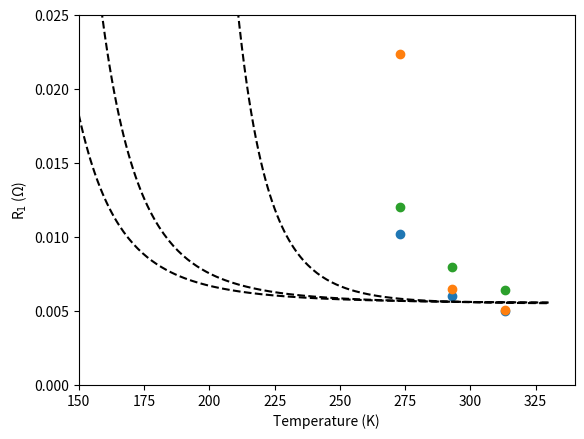

The matplotlib source for this figure:
import numpy as np
import matplotlib.pyplot as plt
import pandas as pd
from scipy.optimize import curve_fit

def R0Temp():
    avgTemp = np.array([273.15,293.15,313.15])
    avgR0 = np.array([0.04026,0.01987,0.01499])

    R = 8.314
    E = -19500

    temp = np.linspace(260,330,200)
    R0 = avgR0[1]*np.exp(-E/R*(1/temp-1/avgTemp[1]))

    plt.scatter(avgTemp,avgR0)
    plt.plot(temp,R0,'--k')
    plt.xlabel('Temperature (K)')
    plt.ylabel('R$_{0}$ (\u03A9)')
    plt.show()

def R1SOC():

    SOC = np.arange(90,10,-10)
    R1 = np.array([0.01761,0.01841,0.01801,0.01200,0.01481,0.01321,0.01841,0.03122])

    poly = np.poly1d(np.polyfit(SOC,R1,3))
    x = np.linspace(20,90,100)

    plt.plot(x,poly(x),'--k')
    plt.scatter(SOC,R1)
    plt.xlabel('SOC (%)')
    plt.ylabel('R$_{1}$ (\u03A9)')
    plt.show()

def R1Temp():
    avgTemp = np.array([273.15,293.15,313.15])

    avgR1_60 = np.array([0.01020, 0.00600, 0.00500])
    avgR1_30 = np.array([0.02240, 0.00650, 0.00505])
    avgR1_90 = np.array([0.01205, 0.00800, 0.00640])

    # avgR1_60 = np.array([0.01500, 0.01200, 0.00761])
    # avgR1_30 = np.array([0.01841,0.00800,0.00520])
    # avgR1_90 = np.array([0.01761,0.00800,0.00680])

    R = 8.314
    E = -12000

    temp = np.linspace(260,330,200)
    R1 = avgR1_60[1]*np.exp(-E/R*(1/temp-1/avgTemp[1]))

    plt.scatter(avgTemp,avgR1_60)
    plt.plot(temp,R1,'--k')
    plt.xlabel('Temperature (K)')
    plt.ylabel('R$_{1}$ (\u03A9)')
    plt.ylim([0,0.02])
    # plt.title('60%')
    plt.show()

    R1 = avgR1_30[1] * np.exp(-E / R * (1 / temp - 1 / avgTemp[1]))

    plt.scatter(avgTemp, avgR1_30)
    plt.plot(temp, R1, '--k')
    plt.xlabel('Temperature (K)')
    plt.ylabel('R$_{1}$ (\u03A9)')
    plt.ylim([0, 0.024])
    # plt.title('30%')
    plt.show()

    R1 = avgR1_90[1] * np.exp(-E / R * (1 / temp - 1 / avgTemp[1]))

    plt.scatter(avgTemp, avgR1_90)
    plt.plot(temp, R1, '--k')
    plt.xlabel('Temperature (K)')
    plt.ylabel('R$_{1}$ (\u03A9)')
    plt.ylim([0, 0.02])
    # plt.title('90%')
    plt.show()

def R1Temp_CurrentGauss():
    R101 = 0.005
    R102 = 0.003
    b1 = -0.5
    b2 = b1
    c1 = 60
    c2 = 30
    Offset = 0.0055

    # SOC 60%
    I_model = np.array([-2.5,1.25,-5,2.5,-10,4,-20,4])
    R1_Model0C = np.array([0.0120,0.0160,0.0110,0.0176,0.0109,0.0180,0.0102,0.0202])
    R1_Model20C = np.array([0.0080,0.0080,0.0060,0.0080,0.0060,0.0075,0.0055,0.0050])
    R1_Model40C = np.array([0.0056,0.0056,0.0062,0.0068,0.0053,0.0062,0.0046,0.0035])

    I = np.linspace(-20,4,200)
    R = 8.314
    T0 = 293.15
    E = np.array([-13500,-13500,-13500])

    T = np.array([273.15, 293.15, 313.15])

    def R1_final(I, R101, b1, c1, R102, b2, c2):
        res = 0
        return R101 * np.exp(-(I - b1) ** 2 / c1) + R102 * np.exp(-(I - b2) ** 2 / c2)  # +Offset

    I = np.linspace(-20,4,200)

    popt0,pcov0 = curve_fit(R1_final,I_model,R1_Model0C)
    print(popt0)

    R1_0C = R1_final(I,*popt0)
    # R1_20C = R1_final(I, 1)
    # R1_40C = R1_final(I, 2)

    plt.scatter(I_model, R1_Model0C,color='b')
    # plt.scatter(I_model, R1_Model20C, color='g')
    # plt.scatter(I_model, R1_Model40C, color='r')
    plt.plot(I, R1_0C, '--b')
    # plt.plot(I, R1_20C, '--g')
    # plt.plot(I, R1_40C, '--r')

    plt.xlabel('Current pulse (A)')
    plt.ylabel('R$_{1}$ (\u03A9)')
    # # plt.ylim([0, 0.025])
    plt.legend(['0\xb0C','20\xb0C','40\xb0C'])
    plt.show()

def R1Temp_Current():
    R101 = 1.48113763e-01
    R102 = 5.65859345e-03
    b1 = 0
    b2 = 1.26842729e+00
    c1 = 3.30006677e-01
    c2 = 1.19474291e+02
    Offset = 0.0055 # 90% 0.007 60% 0.0046

    I = -20
    R = 8.314
    T0 = 293.15 #293.15  60%: 330
    E = np.array([-31500,-14500,-11750])  # 60% -101000

    avgTemp = np.array([273.15, 293.15, 313.15])
    avgR1 = np.array([[0.01020, 0.00600, 0.00500],
                      [0.02240, 0.00650, 0.00505],
                      [0.01205, 0.00800, 0.00640]])

    def R1_final(T,SOC_index):

        return R101*np.exp(-(I-b1)**2/c1)*np.exp(-E[SOC_index]/R*(1/T-1/T0))+R102*np.exp(-(I-b2)**2/c2)*np.exp(-E[SOC_index]/R*(1/T-1/T0))+Offset

    T = np.linspace(150,330,200)

    for SOC_index in range(3):
        R1 = R1_final(T,SOC_index)

        plt.scatter(avgTemp, avgR1[SOC_index])
        plt.plot(T, R1, '--k')
        plt.xlabel('Temperature (K)')
        plt.ylabel('R$_{1}$ (\u03A9)')
        plt.ylim([0, 0.025]) #([0, 0.025])
        plt.xlim([150,340])
        plt.show()


# R0Temp()
# R1SOC()
# R1Temp()
# R1Temp_CurrentGauss()
R1Temp_Current()